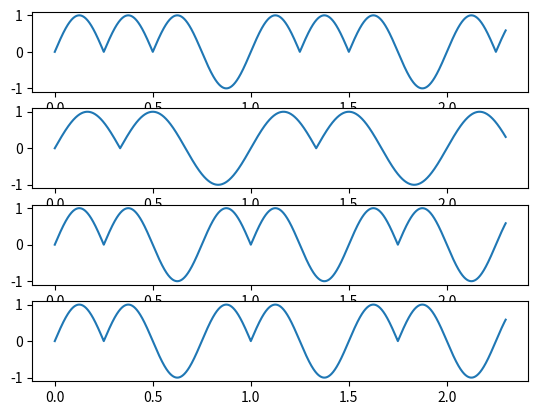

Python code for this plot:
from __future__ import annotations

import matplotlib.pyplot as plt
import numpy as np


def traction_wave(x, count_anti_node: int = 4) -> np.ndarray:
    """非対称周期信号を生成する
    周期2πでcount_anti_node個の腹を持つ関数。最後の腹のみ下に凸でそれ以外は上に凸となる。

    :param x: 角度[rad], array_likeオブジェクトを受け取れる
    :param count_anti_node: 非対称関数1周期の腹の数, 3以上を指定する
    """
    if not count_anti_node >= 3:
        raise ValueError("count_anti_node expected 3 or more")

    multi_sin_abs = np.abs(np.sin(count_anti_node / 2 * x))

    # 1周期内の最後の腹部分のみ下に凸とする
    x_mod_2pi = x % (2 * np.pi)  # [0 2π]範囲に正規化した角度 [π, 3π, 2π+0.4]→[π, π, 0.4]
    asymmetric_x = (count_anti_node - 1) / count_anti_node * 2 * np.pi
    multi_sin_abs[asymmetric_x < x_mod_2pi] = -multi_sin_abs[asymmetric_x < x_mod_2pi]

    return multi_sin_abs


def show_traction_wave():
    """traction_wave の動作確認"""
    fs = 10000
    duration_sec = 2.3
    t = np.linspace(0, duration_sec, int(fs * duration_sec), endpoint=False)

    sigs = [
        traction_wave(2 * np.pi * 1 * t),  # f=1,節4つ
        traction_wave(2 * np.pi * 1 * t, 3),  # f=1, 節3つ
        traction_wave(2 * np.pi * (4 / 3) * t, 3),  # f=4/3, 節3つ ==波長はf=1,節4つと同じ
        traction_wave(2 * np.pi * (4 / 3) * t, 3),  # f=4/3, 節3つ ==波長はf=1,節4つと同じ
    ]

    fig, axes = plt.subplots(len(sigs), 1)
    for index, sig in enumerate(sigs):
        axes[index].plot(t, sig)

    plt.show()


if __name__ == "__main__":
    show_traction_wave()
